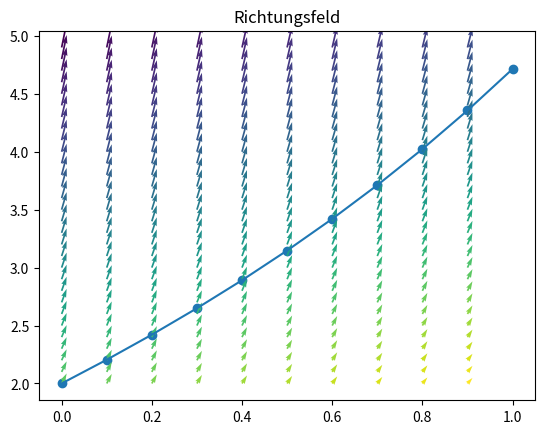

Generate this figure with matplotlib:
import matplotlib.pyplot as plt
from matplotlib.pyplot import quiver
import numpy as np

def mittelpunkt(f, a, b, n, y0):
    h = (b - a) / n
    n = int(n + 1)
    y = np.zeros(n)
    x = np.linspace(a, b, int(n))
    y[0] = y0
    for i in range(n - 1):
        xh = x[i] + h / 2
        yh = y[i] + h / 2 * f(x[i], y[i])
        y[i + 1] = y[i] + h * f(xh, yh)
    return x, y

def richtungsfeld(f , xmin, xmax, ymin, ymax, hx, hy, useLinspace=False):
    xGrid = np.arange(xmin, xmax, hx)
    yGrid = np.arange(ymin, ymax, hy)
    # try with linspace if it doesn't work
    if useLinspace:
        xGrid = np.linspace(xmin, xmax, hx)
        yGrid = np.linspace(ymin, ymax, hy)
    X, Y = np.meshgrid(xGrid, yGrid)
    U = np.ones(X.shape)
    V = f(X, Y)
    # Richtungsfeld
    R = np.sqrt((abs(U) - len(X) / 2.0) ** 2 + (abs(V) - len(Y) / 2.0) ** 2)
    quiver(X, Y, U, V, R)

def modEuler(f, a, b, n, y0):
    h = (b - a) / n
    print("h", h)
    n = int(n + 1)
    y = np.zeros(n)
    k1 = np.zeros(n)
    k2 = np.zeros(n)
    yi_euler = np.zeros(n)
    x = np.linspace(a, b, int(n))
    y[0] = y0
    for i in range(n - 1):
        yi_euler[i] = y[i] + h * f(x[i], y[i])
        print("yi_euler", yi_euler)
        k1[i] = f(x[i], y[i])
        k2[i] = f(x[i + 1], yi_euler[i])
        y[i + 1] = y[i] + h * (k1[i] + k2[i]) / 2
    print("k1", k1)
    print("k2", k2)
    print("y", y)
    return x, y

def f(x, y):
    return y - x

if __name__ == '__main__':
    # Aufgabe a)
    a = 0
    b = 1
    n = 10 # für 0.1 Schritte
    y0 = 2

    #Mittelpunkt
    x, y = mittelpunkt(f, a, b, n, y0)
    print(x)
    print(y)
    plt.scatter(x, y)
    plt.plot(x,y)
    plt.show()

    # Richungsfeld
    # x values
    xmin = 0
    xmax = 1
    xh = 0.1

    # y values
    ymin = 2
    ymax = 5
    yh = 0.1

    # Funktion der Steigung an jedem dieser Punkte
    f = lambda x, y: y-x

    # Erzeugung und Darstellung des Richtungsfeldes
    plt.title('Richtungsfeld')
    richtungsfeld(f, xmin, xmax, ymin, ymax, xh, yh)
    plt.show()


    #Aufgabe b)
    print("Mod Euler verfahren")
    x, y = modEuler(f, a, b, 1, 0)